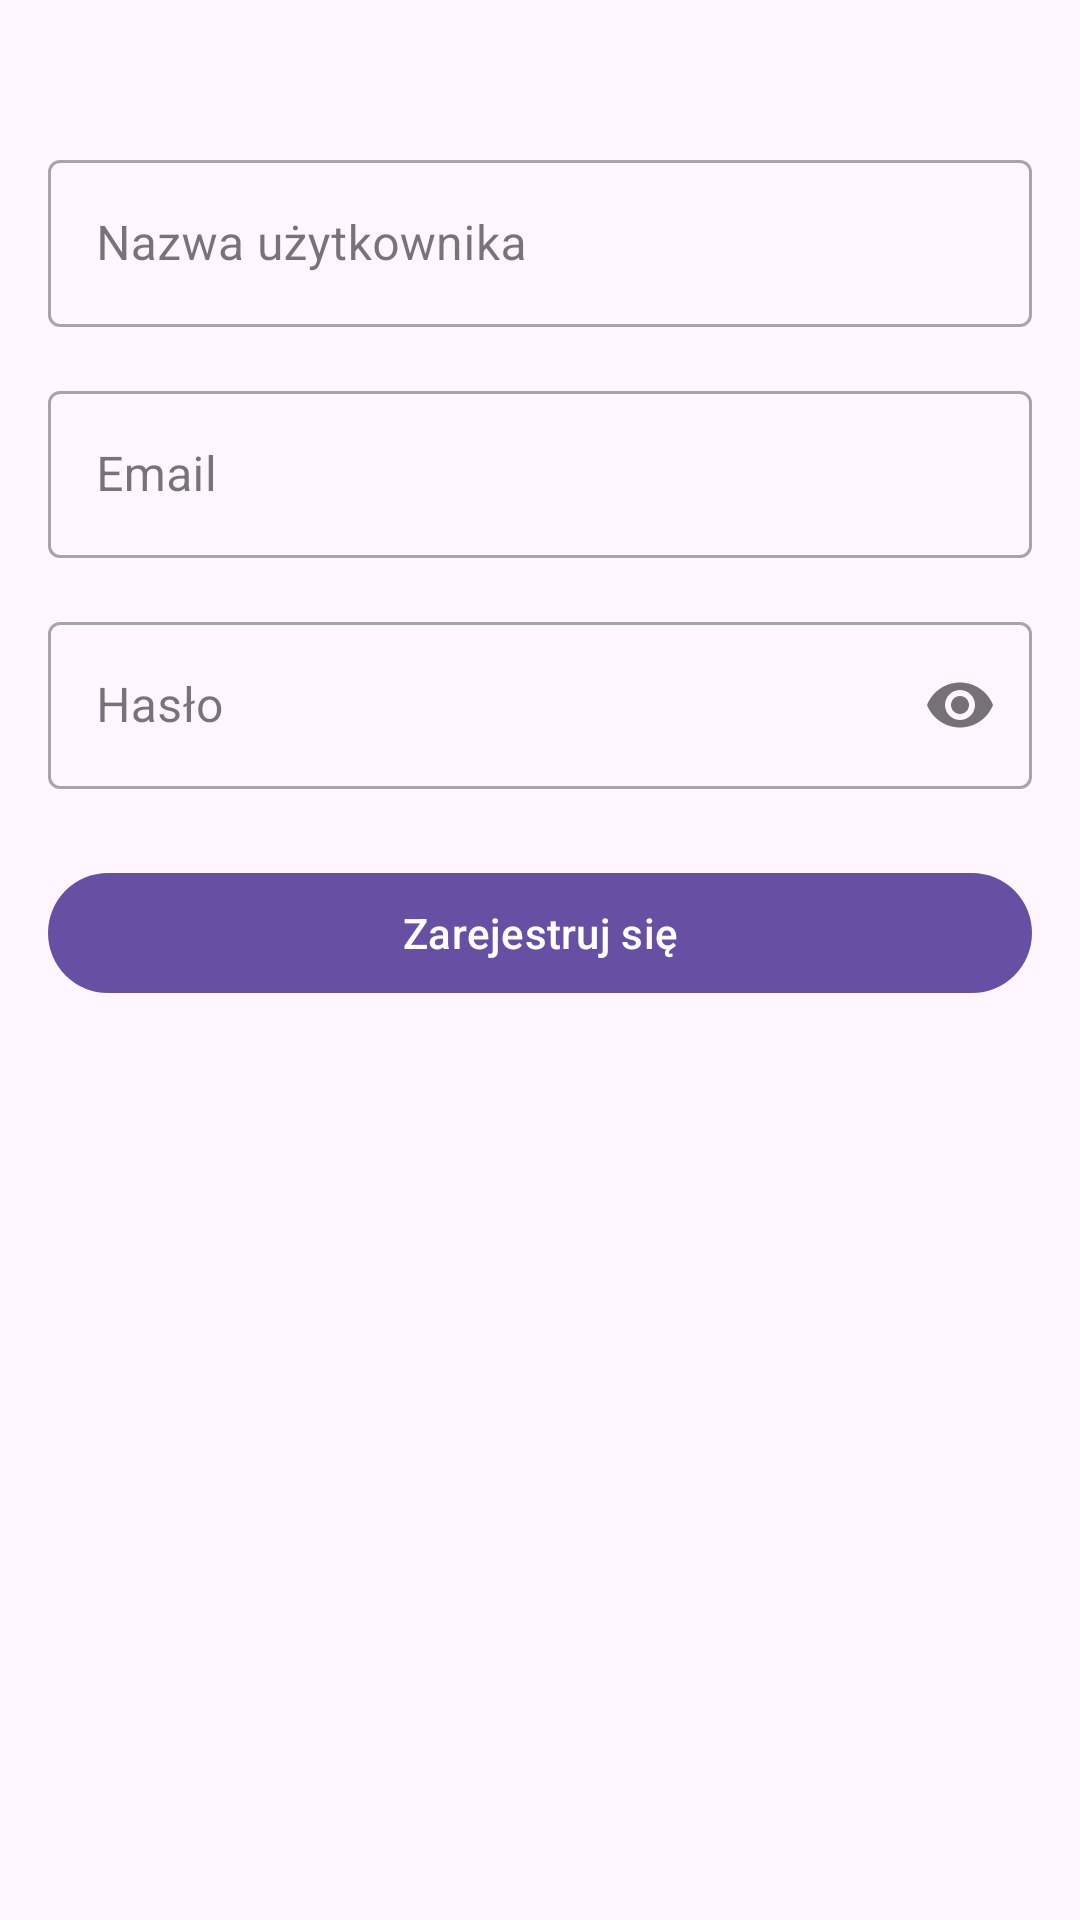

This screen was rendered from an Android layout file. Write that file and the resources it references.
<!-- AndroidManifest.xml: application theme Theme.SklepBT -->
<!-- res/layout/register_activity.xml -->
<?xml version="1.0" encoding="utf-8"?>
<androidx.constraintlayout.widget.ConstraintLayout
    xmlns:android="http://schemas.android.com/apk/res/android"
    xmlns:app="http://schemas.android.com/apk/res-auto"
    android:layout_width="match_parent"
    android:layout_height="match_parent"
    android:id="@+id/registerLayout"
    android:padding="16dp">

    <com.google.android.material.textfield.TextInputLayout
        android:id="@+id/username_layout"
        android:layout_width="0dp"
        android:layout_height="wrap_content"
        android:layout_marginTop="32dp"
        app:layout_constraintTop_toTopOf="parent"
        app:layout_constraintStart_toStartOf="parent"
        app:layout_constraintEnd_toEndOf="parent"
        style="@style/Widget.MaterialComponents.TextInputLayout.OutlinedBox">

        <com.google.android.material.textfield.TextInputEditText
            android:id="@+id/register_username"
            android:layout_width="match_parent"
            android:layout_height="wrap_content"
            android:hint="@string/username_register"
            android:inputType="text" />

    </com.google.android.material.textfield.TextInputLayout>

    <com.google.android.material.textfield.TextInputLayout
        android:id="@+id/email_layout"
        android:layout_width="0dp"
        android:layout_height="wrap_content"
        android:layout_marginTop="16dp"
        app:layout_constraintTop_toBottomOf="@id/username_layout"
        app:layout_constraintStart_toStartOf="parent"
        app:layout_constraintEnd_toEndOf="parent"
        style="@style/Widget.MaterialComponents.TextInputLayout.OutlinedBox">

        <com.google.android.material.textfield.TextInputEditText
            android:id="@+id/register_email"
            android:layout_width="match_parent"
            android:layout_height="wrap_content"
            android:hint="@string/email_register"
            android:inputType="textEmailAddress" />

    </com.google.android.material.textfield.TextInputLayout>

    <com.google.android.material.textfield.TextInputLayout
        android:id="@+id/password_layout"
        android:layout_width="0dp"
        android:layout_height="wrap_content"
        android:layout_marginTop="16dp"
        app:layout_constraintTop_toBottomOf="@id/email_layout"
        app:layout_constraintStart_toStartOf="parent"
        app:layout_constraintEnd_toEndOf="parent"
        app:passwordToggleEnabled="true"
        style="@style/Widget.MaterialComponents.TextInputLayout.OutlinedBox">

        <com.google.android.material.textfield.TextInputEditText
            android:id="@+id/register_password"
            android:layout_width="match_parent"
            android:layout_height="wrap_content"
            android:hint="@string/password_register"
            android:inputType="textPassword" />

    </com.google.android.material.textfield.TextInputLayout>

    <com.google.android.material.button.MaterialButton
        android:id="@+id/btn_register_confirm"
        android:layout_width="0dp"
        android:layout_height="wrap_content"
        android:layout_marginTop="24dp"
        android:text="@string/register_button"
        app:layout_constraintTop_toBottomOf="@id/password_layout"
        app:layout_constraintStart_toStartOf="parent"
        app:layout_constraintEnd_toEndOf="parent" />

</androidx.constraintlayout.widget.ConstraintLayout>
<!-- resources referenced by this layout -->
<resources>
  <string name="email_register">Email</string>
  <string name="password_register">Hasło</string>
  <string name="register_button">Zarejestruj się</string>
  <string name="username_register">Nazwa użytkownika</string>
  <style name="Theme.SklepBT" parent="Base.Theme.SklepBT" />
  <style name="Base.Theme.SklepBT" parent="Theme.Material3.DayNight.NoActionBar">
          
          
      </style>
</resources>
